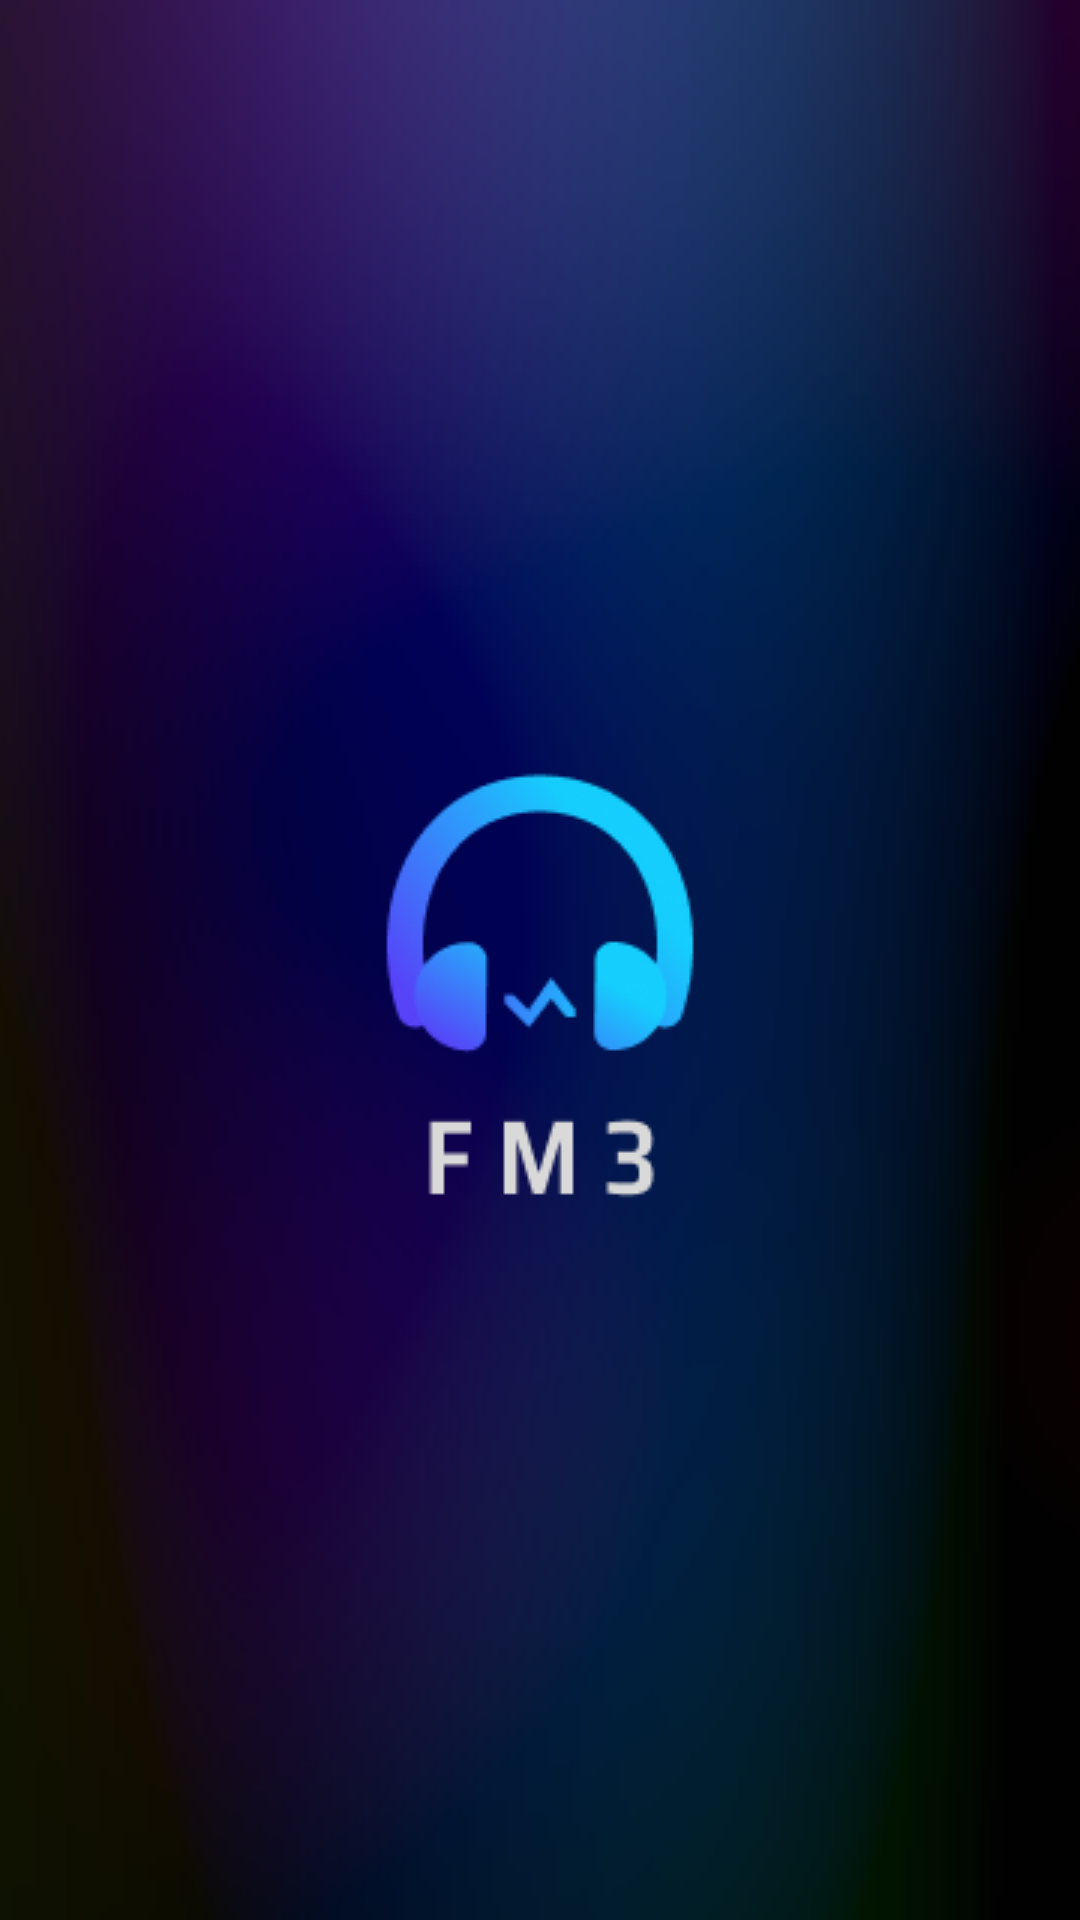

Write the Android layout XML for this screen, with the resource values it uses.
<!-- AndroidManifest.xml: application theme Theme.Assignment_PRO1121_Nhom3 -->
<!-- res/layout/activity_splashcreen.xml -->
<?xml version="1.0" encoding="utf-8"?>
<FrameLayout xmlns:android="http://schemas.android.com/apk/res/android"
    android:layout_width="match_parent"
    android:layout_height="match_parent"
    android:fitsSystemWindows="true">

    <ImageView
        android:layout_width="match_parent"
        android:layout_height="match_parent"
        android:scaleType="centerCrop"
        android:src="@drawable/manhinhdau" />
</FrameLayout>
<!-- resources referenced by this layout -->
<resources>
  <!-- drawable manhinhdau: png bitmap (drawable, 50899 bytes) -->
  <style name="Theme.Assignment_PRO1121_Nhom3" parent="Theme.MaterialComponents.DayNight.NoActionBar">
          
          <item name="colorPrimary">@color/bg_btn</item>
          <item name="colorPrimaryVariant">@color/purple_700</item>
          <item name="colorOnPrimary">@color/white</item>
          
          <item name="colorSecondary">@color/teal_200</item>
          <item name="colorSecondaryVariant">@color/teal_700</item>
          <item name="colorOnSecondary">@color/black</item>
  
          
          <item name="android:windowLightStatusBar">true</item>
          
          
          <item name="android:statusBarColor" tools:targetApi="lollipop">@android:color/transparent
          </item>
          <item name="android:windowContentTransitions">true</item>
          
      </style>
  <color name="bg_btn">#17A3FC</color>
  <color name="purple_700">#FF3700B3</color>
  <color name="white">#FFFFFFFF</color>
  <color name="teal_200">#FF03DAC5</color>
  <color name="teal_700">#FF018786</color>
  <color name="black">#FF000000</color>
</resources>
